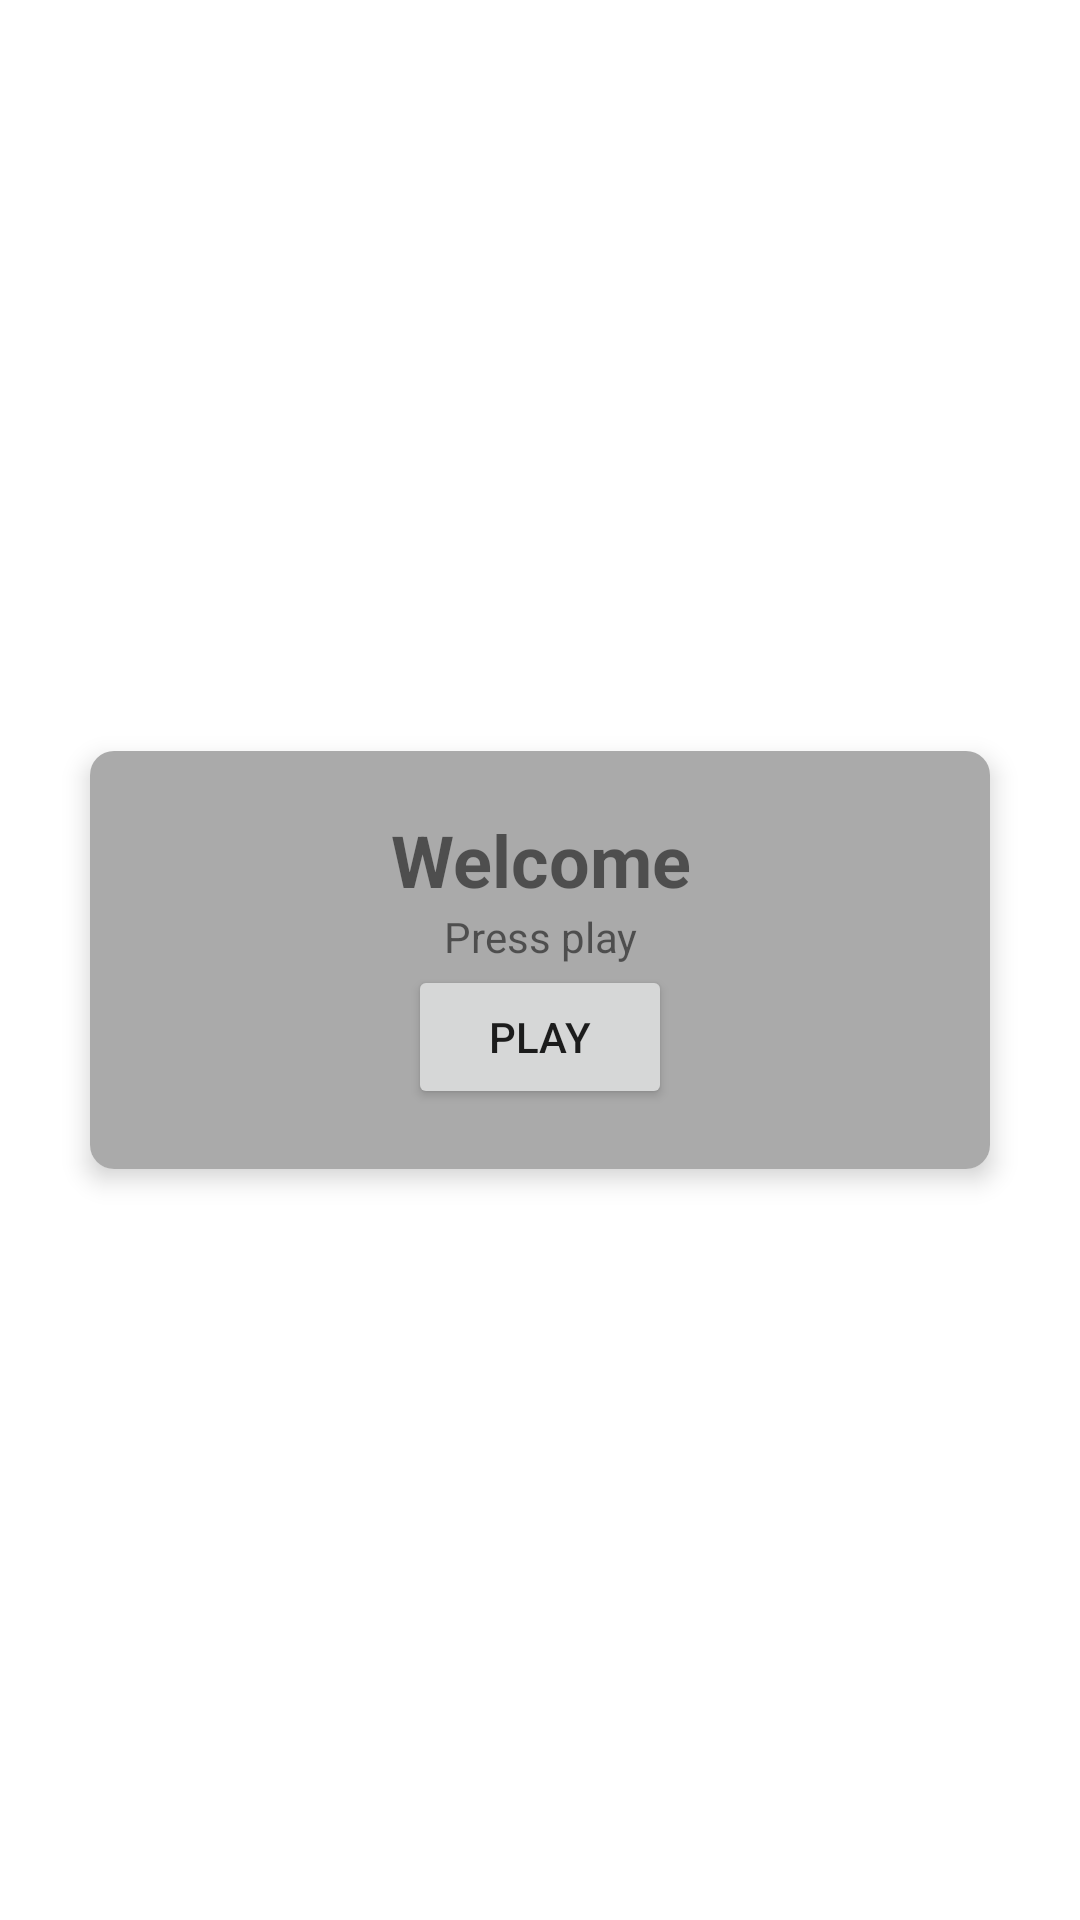

Here is an Android app screen rendered from its layout file. Give the layout XML and the strings, colors and styles it references.
<!-- AndroidManifest.xml: application theme Theme.Funzo -->
<!-- res/layout/activity_main.xml -->
<?xml version="1.0" encoding="utf-8"?>
<androidx.constraintlayout.widget.ConstraintLayout xmlns:android="http://schemas.android.com/apk/res/android"
    xmlns:app="http://schemas.android.com/apk/res-auto"
    xmlns:tools="http://schemas.android.com/tools"
    android:layout_width="match_parent"
    android:layout_height="match_parent"
    tools:context=".MainActivity">

    <androidx.cardview.widget.CardView
        android:layout_width="match_parent"
        android:layout_height="wrap_content"
        android:layout_marginHorizontal="30dp"
        app:layout_constraintBottom_toBottomOf="parent"
        app:layout_constraintEnd_toEndOf="parent"
        app:layout_constraintStart_toStartOf="parent"
        app:layout_constraintTop_toTopOf="parent"
        android:background="@color/black"
        app:cardCornerRadius="8dp"
        app:cardElevation="5dp"
        >
        <LinearLayout
            android:id="@+id/mainCard"
            android:layout_width="match_parent"
            android:layout_height="wrap_content"
            android:background="@android:color/darker_gray"
            android:gravity="center"
            android:orientation="vertical"
            android:padding="20dp"
            app:layout_constraintBottom_toBottomOf="parent"
            app:layout_constraintEnd_toEndOf="parent"
            app:layout_constraintHorizontal_bias="0.0"
            app:layout_constraintStart_toStartOf="parent"
            app:layout_constraintTop_toTopOf="parent"
            app:layout_constraintVertical_bias="0.5">

            <TextView
                android:id="@+id/title"
                android:layout_width="wrap_content"
                android:layout_height="wrap_content"
                android:gravity="center"
                android:text="Welcome"
                android:textSize="24sp"
                android:textStyle="bold"
                app:layout_constraintBottom_toBottomOf="parent"
                app:layout_constraintLeft_toLeftOf="parent"
                app:layout_constraintRight_toRightOf="parent"
                app:layout_constraintTop_toTopOf="parent" />

            <TextView
                android:id="@+id/info"
                android:layout_width="wrap_content"
                android:layout_height="wrap_content"
                android:gravity="center"
                android:text="Press play"
                app:layout_constraintBottom_toBottomOf="parent"
                app:layout_constraintLeft_toLeftOf="parent"
                app:layout_constraintRight_toRightOf="parent"
                app:layout_constraintTop_toTopOf="parent" />

            <Button
                android:id="@+id/playBtn"
                android:layout_width="wrap_content"
                android:layout_height="wrap_content"
                android:gravity="center"
                android:text="Play"
                app:layout_constraintBottom_toBottomOf="parent"
                app:layout_constraintEnd_toEndOf="parent"
                app:layout_constraintHorizontal_bias="0.5"
                app:layout_constraintStart_toStartOf="parent"
                app:layout_constraintTop_toTopOf="parent"
                app:layout_constraintVertical_bias="0.6" />
        </LinearLayout>
    </androidx.cardview.widget.CardView>




</androidx.constraintlayout.widget.ConstraintLayout>
<!-- resources referenced by this layout -->
<resources>
  <style name="Theme.Funzo" parent="Theme.MaterialComponents.DayNight.DarkActionBar">
          
          <item name="colorPrimary">@color/purple_500</item>
          <item name="colorPrimaryVariant">@color/purple_700</item>
          <item name="colorOnPrimary">@color/white</item>
          
          <item name="colorSecondary">@color/teal_200</item>
          <item name="colorSecondaryVariant">@color/teal_700</item>
          <item name="colorOnSecondary">@color/black</item>
          
          <item name="android:statusBarColor" tools:targetApi="l">?attr/colorPrimaryVariant</item>
          
      </style>
  <!-- not gathered from this repository: default colours our renderer supplied (Android Studio template values) -->
  <color name="purple_500">#FF6200EE</color>
  <color name="purple_700">#FF3700B3</color>
  <color name="teal_200">#FF03DAC5</color>
  <color name="teal_700">#FF018786</color>
  <color name="black">#FF000000</color>
  <color name="white">#FFFFFFFF</color>
</resources>
